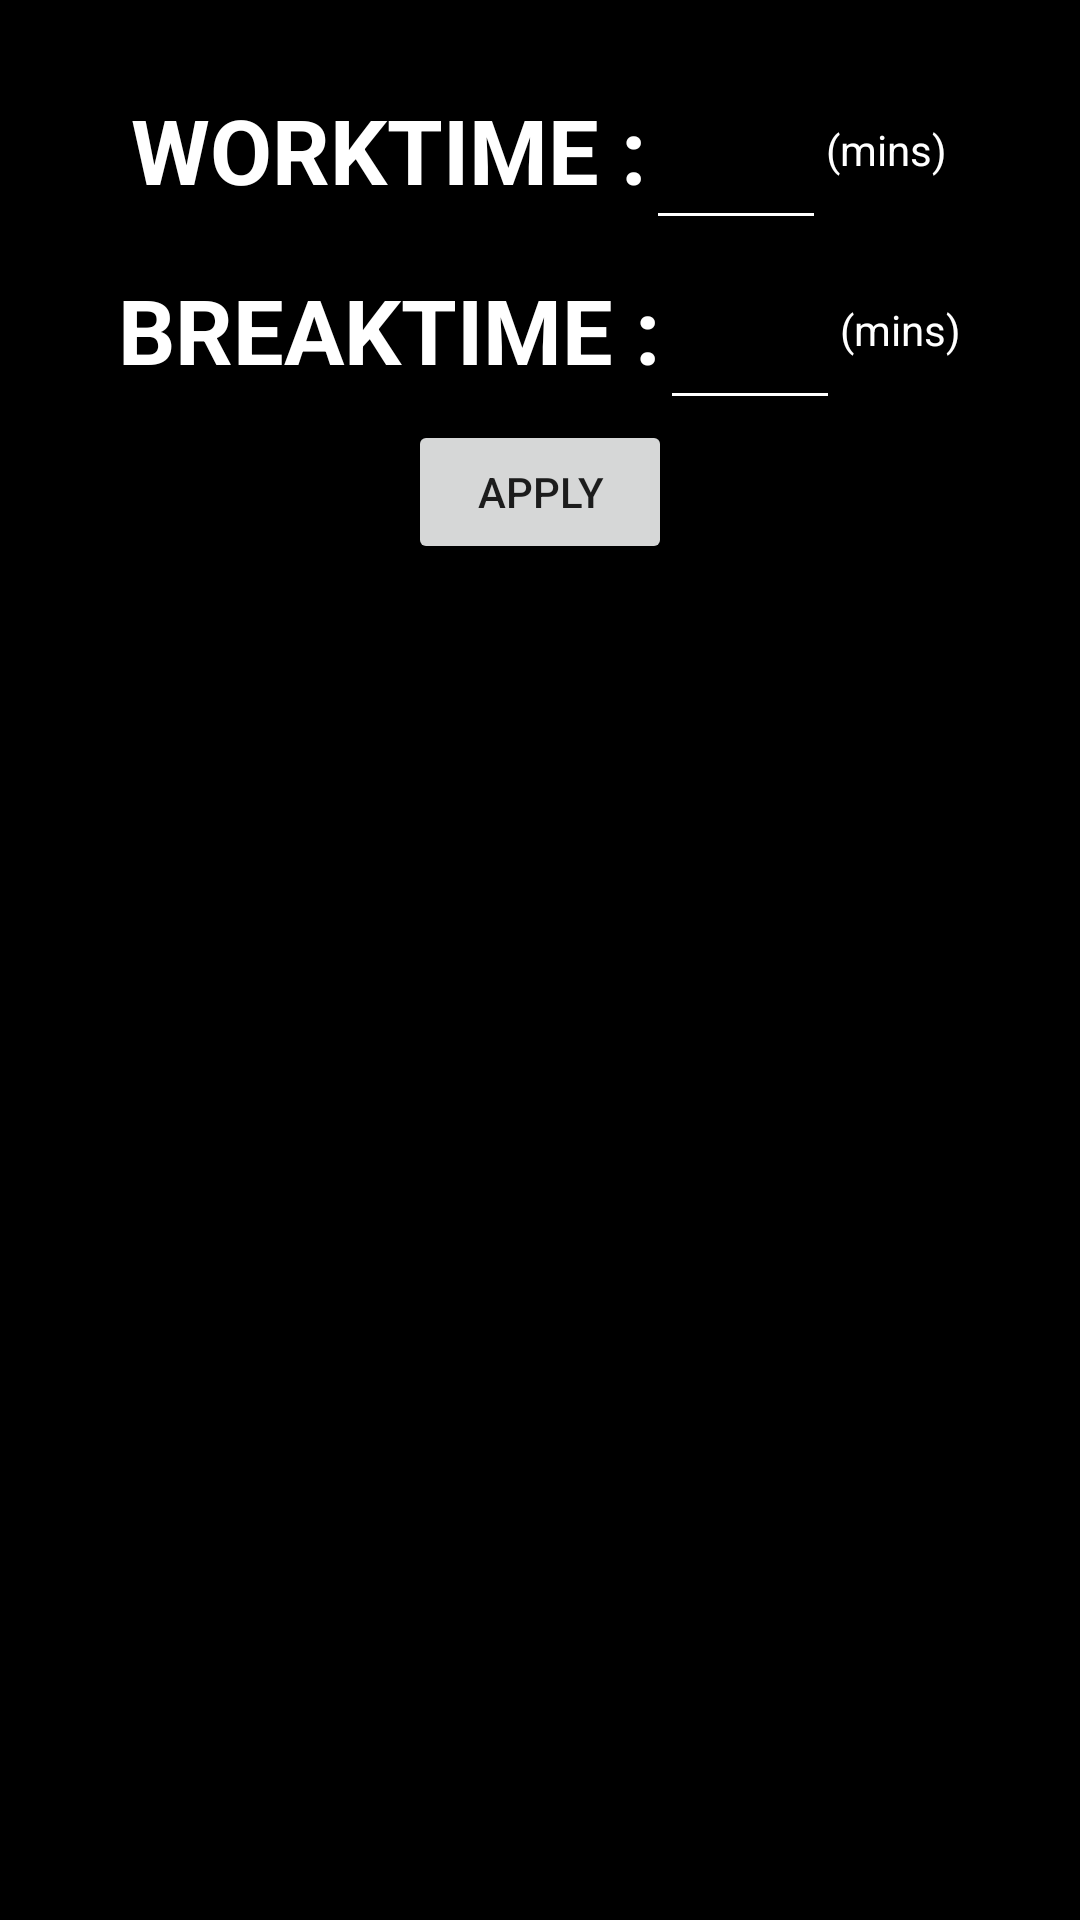

Android layout source for this screen:
<!-- AndroidManifest.xml: application theme Theme.Workmodeon -->
<!-- res/layout/set.xml -->
<?xml version="1.0" encoding="utf-8"?>
<LinearLayout xmlns:android="http://schemas.android.com/apk/res/android"
    android:orientation="vertical" android:layout_width="match_parent"
    android:layout_height="match_parent"
    android:background="@color/black"

    >
    <LinearLayout
        android:layout_width="wrap_content"
        android:layout_height="wrap_content"
        android:orientation="vertical"
        android:layout_gravity="center"
        android:layout_marginTop="20sp">

    <LinearLayout
        android:layout_width="wrap_content"
        android:layout_height="wrap_content"
        android:gravity="center"
        android:layout_gravity="center"
        android:background="@color/black"
        >
    <TextView
        android:layout_width="wrap_content"
        android:layout_height="wrap_content"
        android:textSize="30sp"
        android:text="WORKTIME :"
        android:textColor="@color/white"
        android:textStyle="bold"/>
    <EditText
        android:layout_width="60sp"
        android:backgroundTint="@color/white"
        android:id="@+id/worktime"
        android:layout_height="60sp"
        android:textColor="@color/white"
        android:inputType="number"/>
        <TextView
            android:layout_width="wrap_content"
            android:layout_height="wrap_content"
            android:text="(mins)"
            android:textColor="@color/white"/>
    </LinearLayout>
    <LinearLayout
        android:layout_width="wrap_content"
        android:layout_height="wrap_content"
        android:gravity="center"
        android:layout_gravity="center"
        android:background="@color/black"
        >
        <TextView
            android:layout_width="wrap_content"
            android:layout_height="wrap_content"
            android:textSize="30sp"
            android:text="BREAKTIME :"
            android:textColor="@color/white"
            android:textStyle="bold"/>
        <EditText
            android:layout_width="60sp"
            android:backgroundTint="@color/white"
            android:layout_height="60sp"
            android:textColor="@color/white"
            android:inputType="number"
            android:id="@+id/breaktime"/>
        <TextView
            android:layout_width="wrap_content"
            android:layout_height="wrap_content"
            android:text="(mins)"
            android:textColor="@color/white"/>
    </LinearLayout>
    </LinearLayout>
    <android.widget.Button
        android:layout_width="wrap_content"
        android:layout_height="wrap_content"
        android:text="apply"
        android:id="@+id/apply"
        android:layout_gravity="center"/>



</LinearLayout>
<!-- resources referenced by this layout -->
<resources>
  <color name="black">#FF000000</color>
  <color name="white">#FFFFFFFF</color>
  <style name="Theme.Workmodeon" parent="Theme.MaterialComponents.DayNight.DarkActionBar">
          
          <item name="colorPrimary">@color/purple_500</item>
          <item name="colorPrimaryVariant">@color/purple_700</item>
          <item name="colorOnPrimary">@color/white</item>
          
          <item name="colorSecondary">@color/teal_200</item>
          <item name="colorSecondaryVariant">@color/teal_700</item>
          <item name="colorOnSecondary">@color/black</item>
          
          <item name="android:statusBarColor" tools:targetApi="l">?attr/colorPrimaryVariant</item>
          
      </style>
  <color name="purple_500">#FF6200EE</color>
  <color name="purple_700">#FF3700B3</color>
  <color name="teal_200">#FF03DAC5</color>
  <color name="teal_700">#FF018786</color>
</resources>
